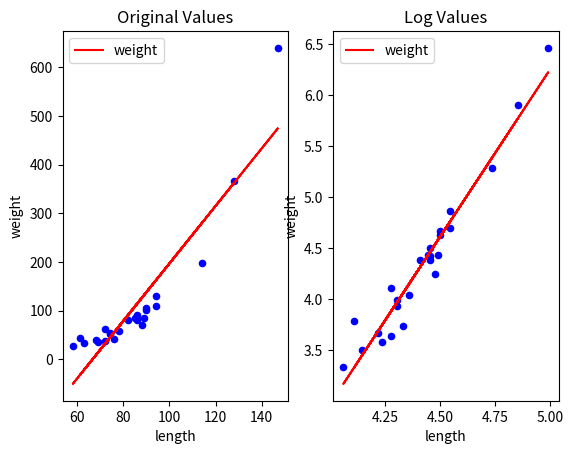

The matplotlib source for this figure:
import numpy as np
import pandas as pd
import matplotlib.pyplot as plt

#create the DataFrame (i.e. a matrix)
myData = pd.DataFrame ({
'length' : [94,74,147,58,86,94,63,86,69,72,128,85,82,86,88,72,74,61,90,89,68,76,114,90,78],
'weight' : [130,51,640,28,80,110,33,90,36,38,366,84,80,83,70,61,54,44,106,84,39,42,197,102,57]
})

# create another data frame of log values
data_log = np.log(myData)

# Get the linear models
lm_original = np.polyfit(myData.length, myData.weight, 1)
lm_log = np.polyfit(data_log.length, data_log.weight, 1)

# calculate the y values based on the co-efficients from the model
r_x, r_y = zip(*((i, i*lm_original[0] + lm_original[1]) for i in myData.length))

# Put in to a data frame, to keep is all nice
lm_original_plot = pd.DataFrame({
'length' : r_x,
'weight' : r_y
})

# calculate the y values based on the co-efficients from the model
r_x, r_y = zip(*((i, i*lm_log[0] + lm_log[1]) for i in data_log.length))

# Put in to a data frame, to keep is all nice
lm_log_plot = pd.DataFrame({
'length' : r_x,
'weight' : r_y
})

fig, axes = plt.subplots(nrows=1, ncols=2)

#Plot the original
myData.plot(kind='scatter', color='Blue', x='length', y='weight', ax=axes[0], title='Original Values')
lm_original_plot.plot(kind='line', color='Red', x='length', y='weight', ax=axes[0])
 
# Plot the log transformed data and model
data_log.plot(kind='scatter', color='Blue', x='length', y='weight', ax=axes[1], title='Log Values')
lm_log_plot.plot(kind='line', color='Red', x='length', y='weight', ax=axes[1])
 
plt.show()